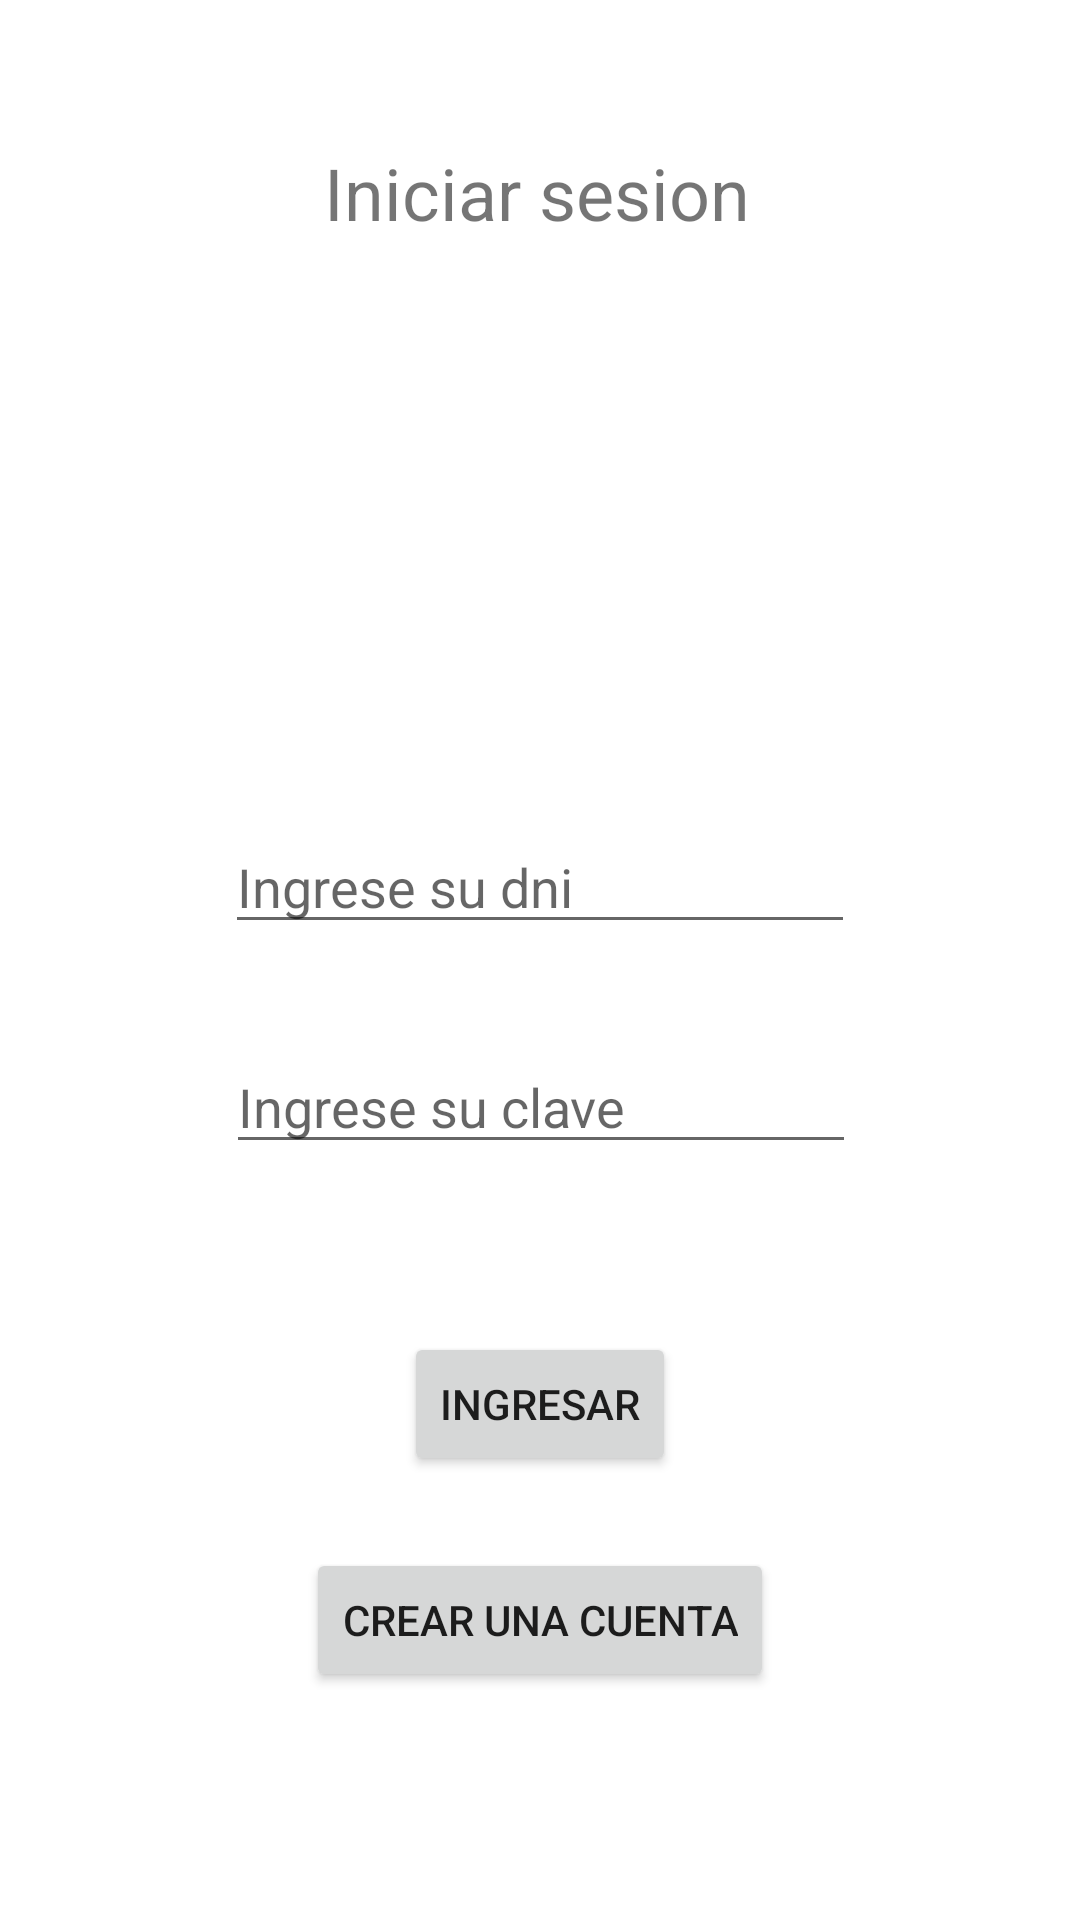

Android layout source for this screen:
<!-- AndroidManifest.xml: application theme Theme.PC02_PaoloMaldonado -->
<!-- res/layout/activity_login.xml -->
<?xml version="1.0" encoding="utf-8"?>
<androidx.constraintlayout.widget.ConstraintLayout xmlns:android="http://schemas.android.com/apk/res/android"
    xmlns:app="http://schemas.android.com/apk/res-auto"
    xmlns:tools="http://schemas.android.com/tools"
    android:layout_width="match_parent"
    android:layout_height="match_parent"
    tools:context=".LoginActivity">

    <TextView
        android:id="@+id/textView"
        android:layout_width="wrap_content"
        android:layout_height="wrap_content"
        android:layout_marginTop="48dp"
        android:text="@string/loginTitle"
        android:textSize="24sp"
        app:layout_constraintEnd_toEndOf="parent"
        app:layout_constraintHorizontal_bias="0.496"
        app:layout_constraintStart_toStartOf="parent"
        app:layout_constraintTop_toTopOf="parent" />

    <androidx.constraintlayout.widget.ConstraintLayout
        android:layout_width="171dp"
        android:layout_height="158dp"
        android:layout_marginTop="8dp"
        android:layout_marginBottom="32dp"
        app:layout_constraintBottom_toTopOf="@+id/et_dni"
        app:layout_constraintEnd_toEndOf="parent"
        app:layout_constraintStart_toStartOf="parent"
        app:layout_constraintTop_toBottomOf="@+id/textView">

        <ImageView
            android:id="@+id/imageView"
            android:layout_width="0dp"
            android:layout_height="0dp"
            android:src="@drawable/profile"
            app:layout_constraintBottom_toBottomOf="parent"
            app:layout_constraintEnd_toEndOf="parent"
            app:layout_constraintHorizontal_bias="0.0"
            app:layout_constraintStart_toStartOf="parent"
            app:layout_constraintTop_toTopOf="parent"
            app:layout_constraintVertical_bias="0.0"
            tools:srcCompat="@drawable/profile" />
    </androidx.constraintlayout.widget.ConstraintLayout>

    <EditText
        android:id="@+id/et_dni"
        android:layout_width="wrap_content"
        android:layout_height="wrap_content"
        android:layout_marginBottom="32dp"
        android:ems="10"
        android:hint="Ingrese su dni"
        android:inputType="phone"
        app:layout_constraintBottom_toTopOf="@+id/et_password"
        app:layout_constraintEnd_toEndOf="parent"
        app:layout_constraintStart_toStartOf="parent" />

    <EditText
        android:id="@+id/et_password"
        android:layout_width="wrap_content"
        android:layout_height="wrap_content"
        android:layout_marginBottom="56dp"
        android:ems="10"
        android:hint="Ingrese su clave"
        android:inputType="textPassword"
        app:layout_constraintBottom_toTopOf="@+id/btn_ingresar"
        app:layout_constraintEnd_toEndOf="parent"
        app:layout_constraintHorizontal_bias="0.502"
        app:layout_constraintStart_toStartOf="parent" />

    <Button
        android:id="@+id/btn_ingresar"
        android:layout_width="wrap_content"
        android:layout_height="wrap_content"
        android:layout_marginBottom="24dp"
        android:text="INGRESAR"
        app:layout_constraintBottom_toTopOf="@+id/btn_crear"
        app:layout_constraintEnd_toEndOf="parent"
        app:layout_constraintStart_toStartOf="parent" />

    <Button
        android:id="@+id/btn_crear"
        android:layout_width="wrap_content"
        android:layout_height="wrap_content"
        android:layout_marginBottom="76dp"
        android:text="CREAR UNA CUENTA"
        app:layout_constraintBottom_toBottomOf="parent"
        app:layout_constraintEnd_toEndOf="parent"
        app:layout_constraintStart_toStartOf="parent" />

</androidx.constraintlayout.widget.ConstraintLayout>
<!-- resources referenced by this layout -->
<resources>
  <string name="loginTitle">Iniciar sesion</string>
  <style name="Theme.PC02_PaoloMaldonado" parent="Theme.MaterialComponents.DayNight.DarkActionBar">
          
          <item name="colorPrimary">@color/purple_500</item>
          <item name="colorPrimaryVariant">@color/purple_700</item>
          <item name="colorOnPrimary">@color/white</item>
          
          <item name="colorSecondary">@color/teal_200</item>
          <item name="colorSecondaryVariant">@color/teal_700</item>
          <item name="colorOnSecondary">@color/black</item>
          
          <item name="android:statusBarColor" tools:targetApi="l">?attr/colorPrimaryVariant</item>
          
      </style>
  <!-- not gathered from this repository: default colours our renderer supplied (Android Studio template values) -->
  <color name="purple_500">#FF6200EE</color>
  <color name="purple_700">#FF3700B3</color>
  <color name="teal_200">#FF03DAC5</color>
  <color name="teal_700">#FF018786</color>
  <color name="black">#FF000000</color>
  <color name="white">#FFFFFFFF</color>
</resources>
